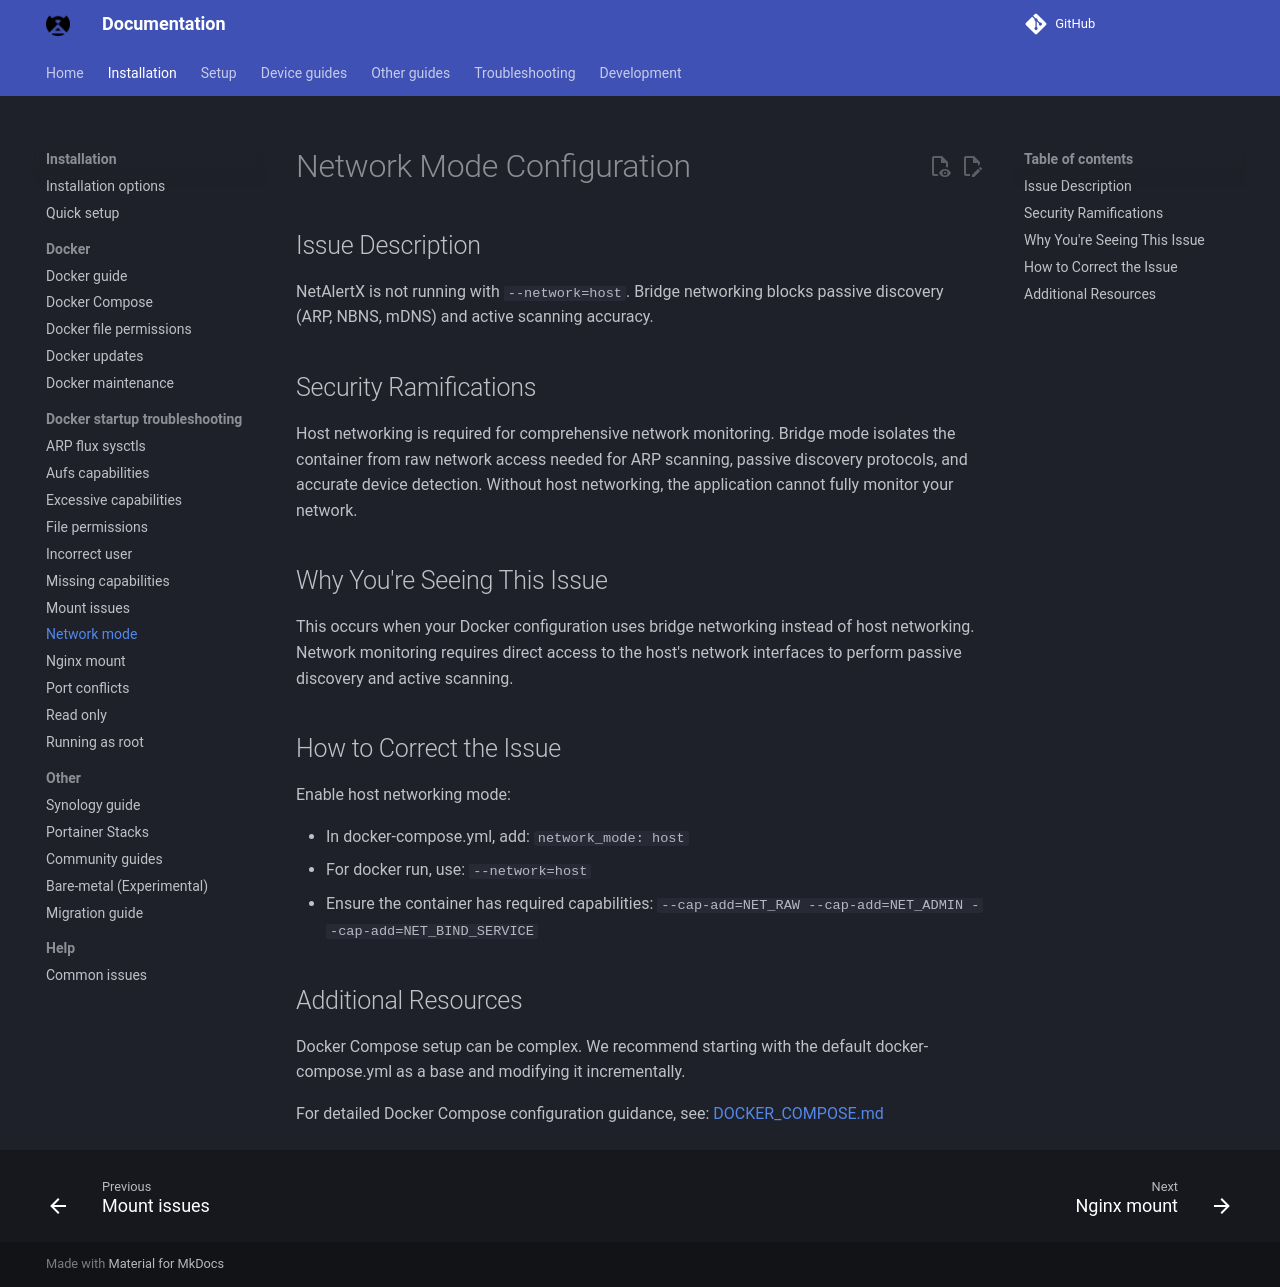

repository: byronstevepinedaluna-debug/Control-de-Red · page: docker-troubleshooting/network-mode/index.html · generator: mkdocs

# Network Mode Configuration

## Issue Description

NetAlertX is not running with `--network=host`. Bridge networking blocks passive discovery (ARP, NBNS, mDNS) and active scanning accuracy.

## Security Ramifications

Host networking is required for comprehensive network monitoring. Bridge mode isolates the container from raw network access needed for ARP scanning, passive discovery protocols, and accurate device detection. Without host networking, the application cannot fully monitor your network.

## Why You're Seeing This Issue

This occurs when your Docker configuration uses bridge networking instead of host networking. Network monitoring requires direct access to the host's network interfaces to perform passive discovery and active scanning.

## How to Correct the Issue

Enable host networking mode:

- In docker-compose.yml, add: `network_mode: host`
- For docker run, use: `--network=host`
- Ensure the container has required capabilities: `--cap-add=NET_RAW --cap-add=NET_ADMIN --cap-add=NET_BIND_SERVICE`

## Additional Resources

Docker Compose setup can be complex. We recommend starting with the default docker-compose.yml as a base and modifying it incrementally.

For detailed Docker Compose configuration guidance, see: [DOCKER_COMPOSE.md](https://docs.netalertx.com/DOCKER_COMPOSE)
